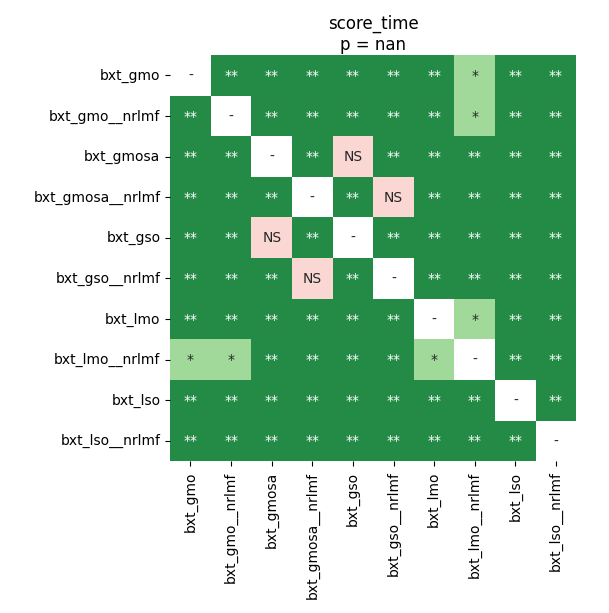

The table this chart was drawn from, first rows:
	bxt_gmo	bxt_gmo__nrlmf	bxt_gmosa	bxt_gmosa__nrlmf	bxt_gso	bxt_gso__nrlmf	bxt_lmo	bxt_lmo__nrlmf	bxt_lso	bxt_lso__nrlmf
bxt_gmo	1.0	0.008789	0.008789	0.008789	0.008789	0.008789	0.008789	0.01674	0.008789	0.008789
bxt_gmo__nrlmf	0.008789	1.0	0.008789	0.008789	0.008789	0.008789	0.008789	0.01674	0.008789	0.008789
bxt_gmosa	0.008789	0.008789	1.0	0.008789	0.8884	0.008789	0.008789	0.008789	0.008789	0.008789
bxt_gmosa__nrlmf	0.008789	0.008789	0.008789	1.0	0.008789	0.6552	0.008789	0.008789	0.008789	0.008789
bxt_gso	0.008789	0.008789	0.8884	0.008789	1.0	0.008789	0.008789	0.008789	0.008789	0.008789
bxt_gso__nrlmf	0.008789	0.008789	0.008789	0.6552	0.008789	1.0	0.008789	0.008789	0.008789	0.008789
bxt_lmo	0.008789	0.008789	0.008789	0.008789	0.008789	0.008789	1.0	0.01795	0.008789	0.008789
bxt_lmo__nrlmf	0.01674	0.01674	0.008789	0.008789	0.008789	0.008789	0.01795	1.0	0.008789	0.008789
bxt_lso	0.008789	0.008789	0.008789	0.008789	0.008789	0.008789	0.008789	0.008789	1.0	0.008789
bxt_lso__nrlmf	0.008789	0.008789	0.008789	0.008789	0.008789	0.008789	0.008789	0.008789	0.008789	1.0
